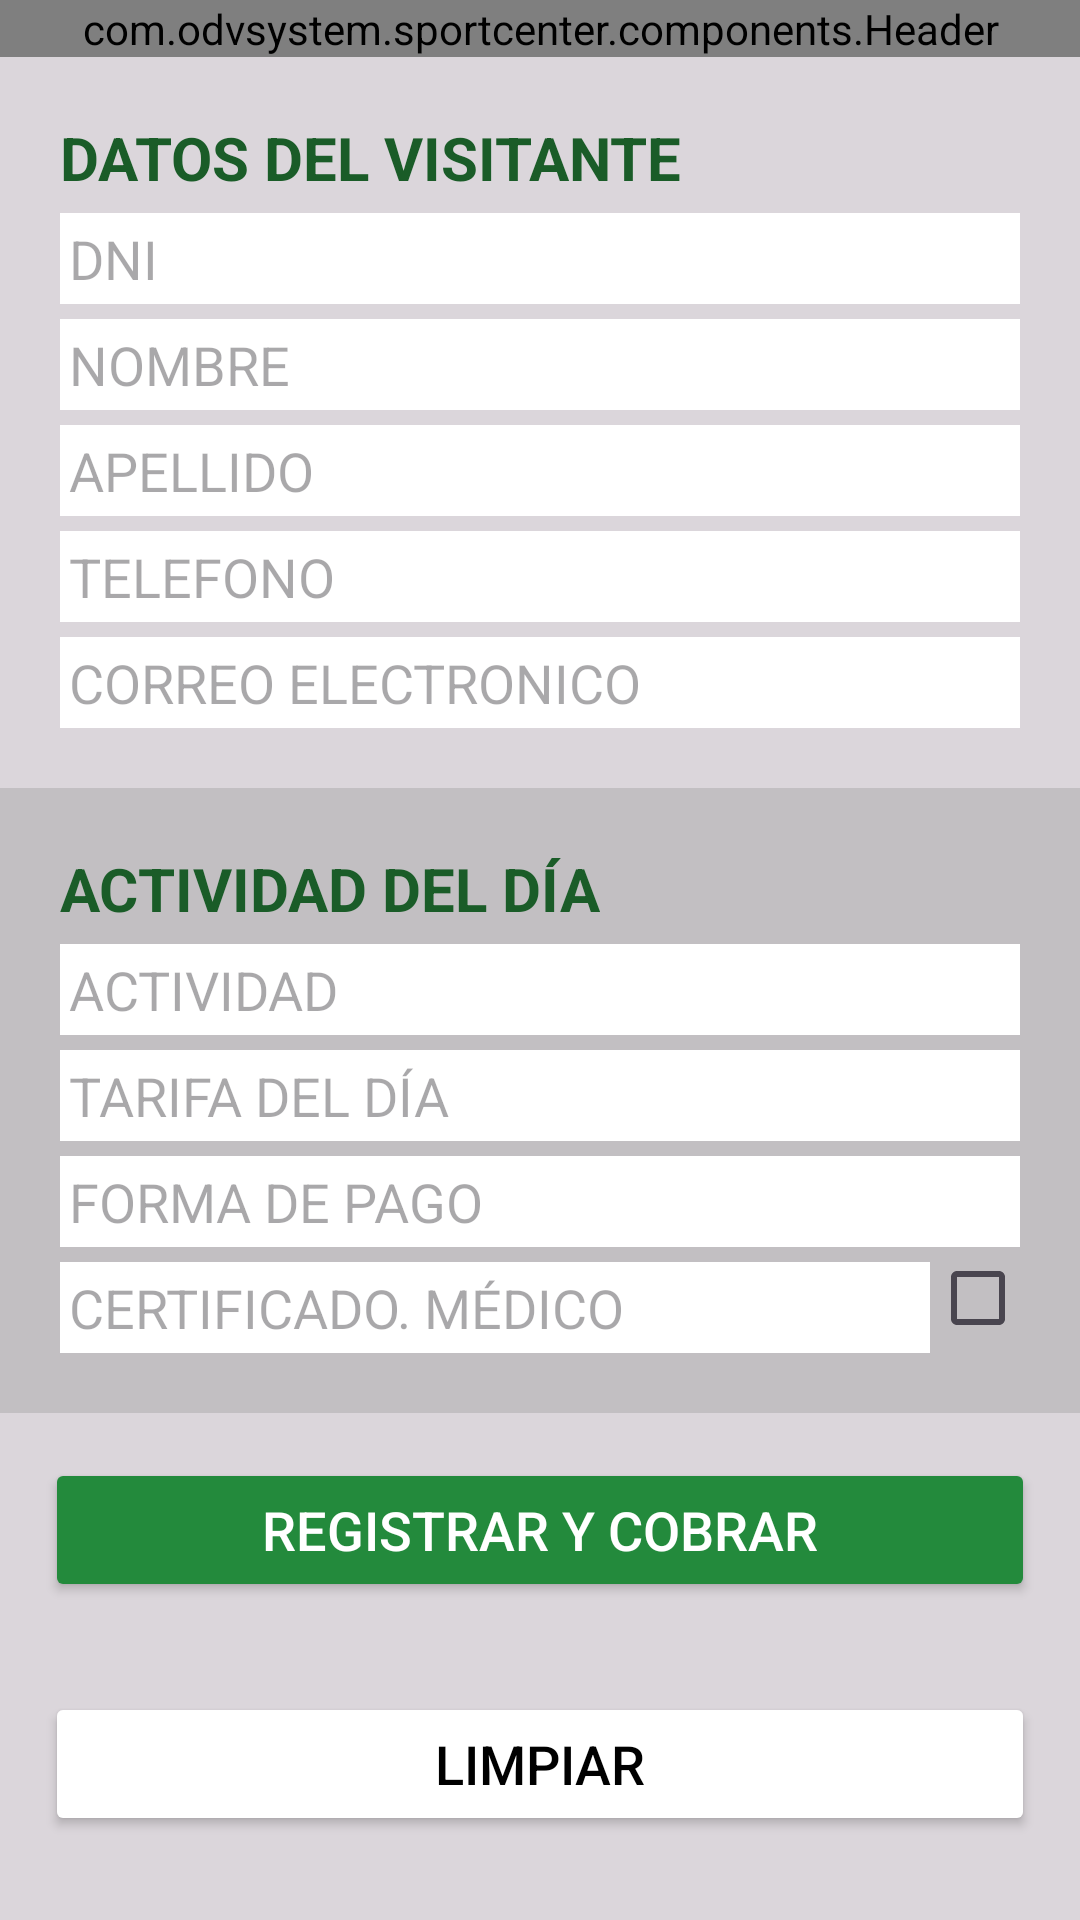

Here is an Android app screen rendered from its layout file. Give the layout XML and the strings, colors and styles it references.
<!-- AndroidManifest.xml: application theme Theme.SportCenter -->
<!-- res/layout/activity_registrar_no_socio.xml -->
<?xml version="1.0" encoding="utf-8"?>
<LinearLayout xmlns:android="http://schemas.android.com/apk/res/android"
    android:layout_width="match_parent"
    android:layout_height="match_parent"
    xmlns:tools="http://schemas.android.com/tools"
    android:orientation="vertical"
    android:background="@color/fondoGris">
    
    <com.odvsystem.sportcenter.components.Header
        android:id="@+id/encabezado"
        android:layout_height="wrap_content"
        android:layout_width="match_parent"
        />
    <LinearLayout
        android:layout_width="match_parent"
        android:layout_height="wrap_content"
        android:padding="20dp"
        android:orientation="vertical" >
        <TextView
            android:layout_width="wrap_content"
            android:layout_height="wrap_content"
            android:text="DATOS DEL VISITANTE"
            android:textSize="20sp"
            android:textStyle="bold"
            android:textColor="@color/verde_oscuro"
            />
        <EditText
            android:id="@+id/etDni"
            android:layout_width="match_parent"
            android:layout_height="wrap_content"
            android:hint="DNI"
            android:background="@color/white"
            android:padding="3dp"
            android:layout_marginTop="5dp"
            />
        <EditText
            android:id="@+id/etNombre"
            android:layout_width="match_parent"
            android:layout_height="wrap_content"
            android:hint="NOMBRE"
            android:background="@color/white"
            android:padding="3dp"
            android:layout_marginTop="5dp"
            />
        <EditText
            android:id="@+id/etApellido"
            android:layout_width="match_parent"
            android:layout_height="wrap_content"
            android:hint="APELLIDO"
            android:background="@color/white"
            android:padding="3dp"
            android:layout_marginTop="5dp"
            />
        <EditText
            android:id="@+id/etTelefono"
            android:layout_width="match_parent"
            android:layout_height="wrap_content"
            android:hint="TELEFONO"
            android:background="@color/white"
            android:padding="3dp"
            android:inputType="phone"
            android:layout_marginTop="5dp"
            />
        <EditText
            android:id="@+id/etEmail"
            android:layout_width="match_parent"
            android:layout_height="wrap_content"
            android:hint="CORREO ELECTRONICO"
            android:inputType="textEmailAddress"
            android:background="@color/white"
            android:padding="3dp"
            android:layout_marginTop="5dp"
            />

    </LinearLayout>
    
    <LinearLayout
        android:layout_width="match_parent"
        android:layout_height="wrap_content"
        android:padding="20dp"
        android:orientation="vertical"
        android:background="@color/fondoGris">
        <TextView
            android:layout_width="wrap_content"
            android:layout_height="wrap_content"
            android:text="ACTIVIDAD DEL DÍA"
            android:textSize="20sp"
            android:textStyle="bold"
            android:textColor="@color/verde_oscuro"
            />
        <EditText
            android:id="@+id/etActividad"
            android:layout_width="match_parent"
            android:layout_height="wrap_content"
            android:hint="ACTIVIDAD"
            android:background="@color/white"
            android:padding="3dp"
            android:layout_marginTop="5dp"
            />
        <EditText
            android:id="@+id/etCuota"
            android:layout_width="match_parent"
            android:layout_height="wrap_content"
            android:hint="TARIFA DEL DÍA"
            android:background="@color/white"
            android:padding="3dp"
            android:layout_marginTop="5dp"
            />
        <EditText
            android:id="@+id/etFormaPago"
            android:layout_width="match_parent"
            android:layout_height="wrap_content"
            android:hint="FORMA DE PAGO"
            android:background="@color/white"
            android:padding="3dp"
            android:layout_marginTop="5dp"
            />
        <LinearLayout
            android:layout_width="match_parent"
            android:layout_height="wrap_content"
            android:orientation="horizontal">
            <TextView
                android:layout_width="wrap_content"
                android:layout_height="wrap_content"
                android:hint="CERTIFICADO. MÉDICO"
                android:background="@color/white"
                android:padding="3dp"
                android:textSize="18sp"
                android:layout_marginTop="5dp"
                android:layout_weight="1"/>
            <CheckBox
                android:layout_width="30dp"
                android:layout_height="30dp"
                android:id="@+id/chkCerti"/>
        </LinearLayout>



    </LinearLayout>
    <LinearLayout
        android:layout_width="match_parent"
        android:layout_height="wrap_content"
        android:orientation="vertical"
        android:gravity="center">

        <Button
            android:id="@+id/btnCobrar"
            android:layout_width="match_parent"
            android:layout_height="wrap_content"
            android:layout_margin="15dp"
            android:layout_weight="1"
            android:backgroundTint="@color/verdeBoton"
            android:text="REGISTRAR Y COBRAR"
            android:textColor="@color/white"
            android:textSize="18sp" />

        <Button
            android:id="@+id/btnLimpiar"
            android:layout_width="match_parent"
            android:layout_height="wrap_content"
            android:layout_margin="15dp"
            android:layout_weight="1"
            android:backgroundTint="@color/white"
            android:text="LIMPIAR"
            android:textColor="@color/black"
            android:textSize="18sp" />


    </LinearLayout>

</LinearLayout>
<!-- resources referenced by this layout -->
<resources>
  <color name="black">#FF000000</color>
  <color name="fondoGris">#4D888888</color>
  <color name="verdeBoton">#238A3C</color>
  <color name="verde_oscuro">#1A5C28</color>
  <color name="white">#FFFFFFFF</color>
  <style name="Theme.SportCenter" parent="Base.Theme.SportCenter" />
  <style name="Base.Theme.SportCenter" parent="Theme.Material3.DayNight.NoActionBar">
          
          
      </style>
</resources>
